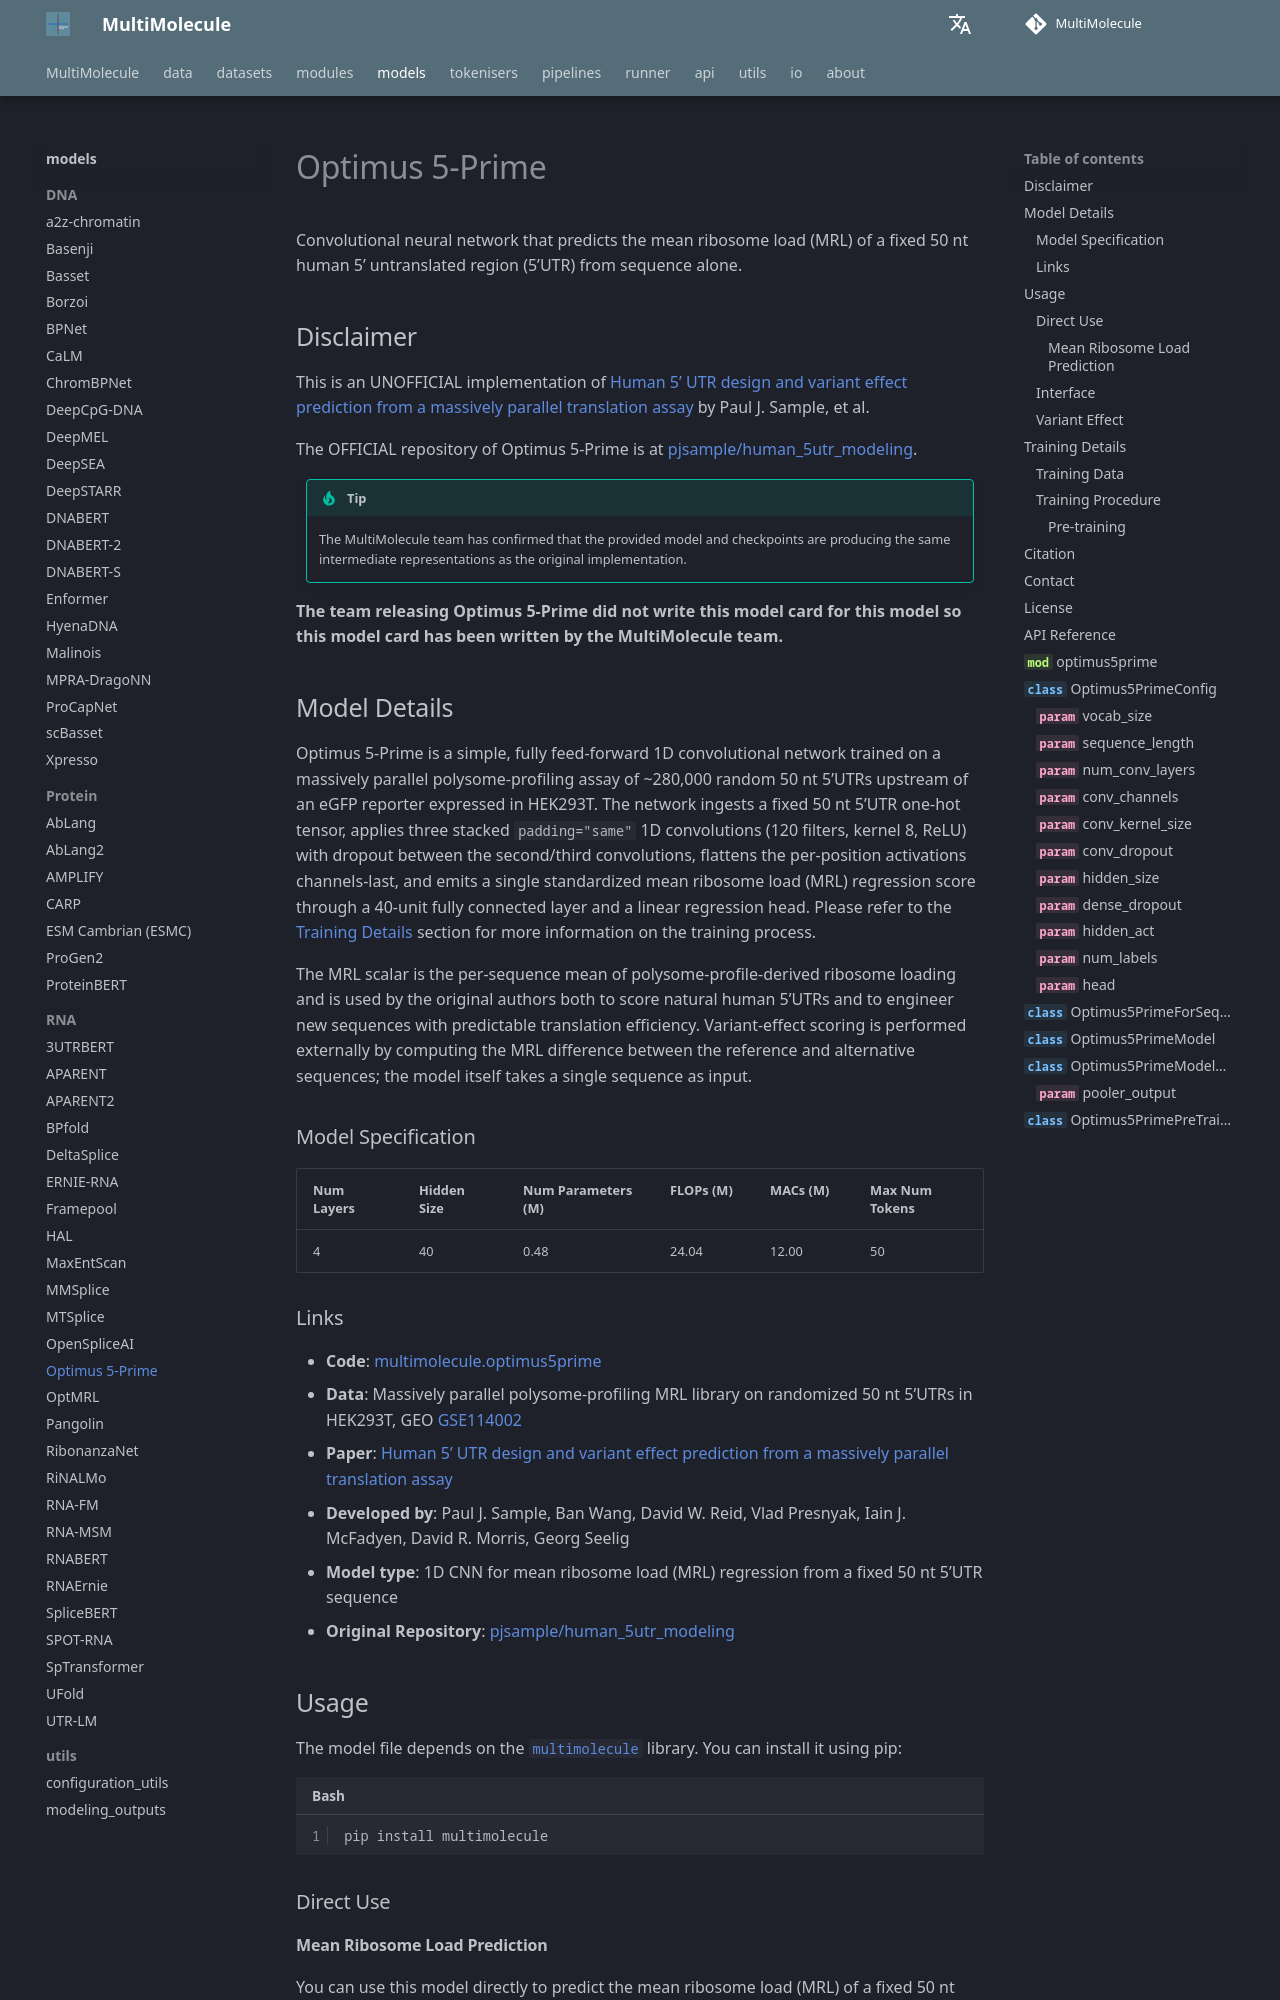

repository: DLS5-Omics/multimolecule · page: models/optimus5prime/index.html · generator: mkdocs

---
language: rna
tags:
  - Biology
  - RNA
  - 5' UTR
  - Translation
license: agpl-3.0
library_name: multimolecule
pipeline_tag: other
pipeline: mean-ribosome-load
---

# Optimus 5-Prime

Convolutional neural network that predicts the mean ribosome load (MRL) of a fixed 50 nt human 5' untranslated region (5'UTR) from sequence alone.

## Disclaimer

This is an UNOFFICIAL implementation of [Human 5' UTR design and variant effect prediction from a massively parallel translation assay](https://doi.org/10.1038/s41587-019-0164-5) by Paul J. Sample, et al.

The OFFICIAL repository of Optimus 5-Prime is at [pjsample/human_5utr_modeling](https://github.com/pjsample/human_5utr_modeling).

> [!TIP]
> The MultiMolecule team has confirmed that the provided model and checkpoints are producing the same intermediate representations as the original implementation.

**The team releasing Optimus 5-Prime did not write this model card for this model so this model card has been written by the MultiMolecule team.**
